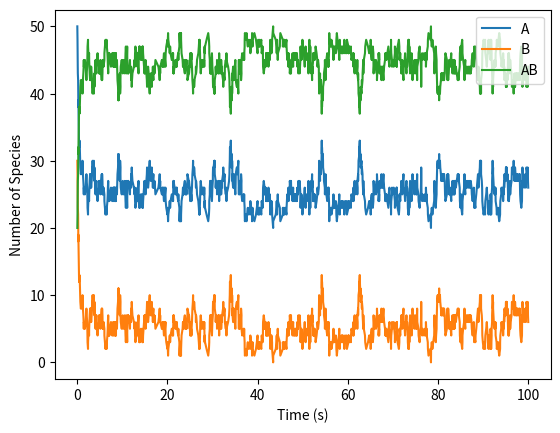

Reproduce this figure in Python.
import math
import random
import numpy as np
import matplotlib.pyplot as plt

"""
Testing SSA from paper. The structure we study is the following:

A - B

We work in the case where only pairs can form. We consider 3 species:
{A, B, AB}. This gives us 1 reversible reaction, and thus 2 rates to consider.
"""

def next_reaction():
    """
    Generate two random numbers. One tells you the time until the next reaction,
    the other one tells you which reaction happens.

    :return: time for next reaction, reaction type
    """
    r_1 = random.random()
    r_2 = random.random()

    return r_1, r_2

def propensity(k_1, k_2, nA, nB, nAB):
    """
    Compute the propensities for the two possible reactions.

    :param k_1, k_2: reaction rates
    :param nA, nB, nAB: current number of each species
    :return: propensity for 1, propensity for 2
    """
    a1 = k_1 * nA * nB
    a2 = k_2 * nAB
    return a1, a2

def plot_results(array_A, array_B, array_AB, array_t):
    """
    Plot the results of the simulation.

    :param array_A, array_B, array_AB: arrays with number of species
    :param array_t: array keeping track of time
    """
    plt.plot(array_t, array_A, label="A")
    plt.plot(array_t, array_B, label="B")
    plt.plot(array_t, array_AB, label="AB")

    # Labels
    plt.xlabel("Time (s)")
    plt.ylabel("Number of Species")
    plt.legend()
    plt.show()

if __name__ == "__main__":
    # Starting parameters
    nA = 50 # Initial number of A
    nB = 30 # Initial number of B
    nAB = 20 # Initial number of AB

    k_1 = 0.05 # Rate A + B -> AB
    k_2 = 0.15 # Rate AB -> A + B

    t = 0 # Initial time
    duration = 100 # Duration of simulation

    # Initialize arrays
    array_A = [nA]
    array_B = [nB]
    array_AB = [nAB]
    array_t = [t]

    while t < duration:
        # Determine which reaction is to happen
        r_1, r_2 = next_reaction()
        a1, a2 = propensity(k_1, k_2, nA, nB, nAB)
        a0 = a1 + a2 # Overall propensity

        tau = 1/a0 * math.log(1/r_1) # Time for next reaction

        t  += tau

        if r_2 <= a1/a0:
            # A + B -> AB
            nA -= 1
            nB -= 1
            nAB += 1
        else:
            # AB -> A + B
            nA += 1
            nB += 1
            nAB -= 1

        array_A.append(nA)
        array_B.append(nB)
        array_AB.append(nAB)
        array_t.append(t)
    
    # Plot results
    plot_results(array_A, array_B, array_AB, array_t)





